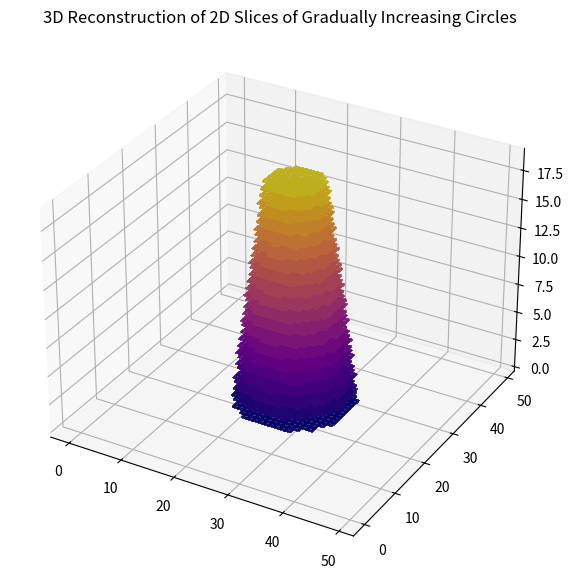

Reproduce this figure in Python.
import numpy as np
import matplotlib.pyplot as plt
from mpl_toolkits.mplot3d import Axes3D
from scipy import ndimage

# Step 1: Simulate 2D slices as a stack (e.g., CT or MRI slices)
def generate_2d_slices(shape=(50, 50), num_slices=20):
    # Create a 3D volume of zeros
    volume = np.zeros((num_slices, *shape))
    
    center = (shape[0] // 2, shape[1] // 2)
    max_radius = 10  # Maximum radius for the circular object
    
    # Define a gradual change in radius across slices
    radii = np.linspace(max_radius, max_radius // 2, num_slices)
    
    for i in range(num_slices):
        radius = radii[i]
        for x in range(shape[0]):
            for y in range(shape[1]):
                # Set a value inside a circular region for each slice
                if (x - center[0]) ** 2 + (y - center[1]) ** 2 < radius**2:
                    volume[i, x, y] = 1
                else:
                    # Set non-circular parts to NaN for transparency
                    volume[i, x, y] = np.nan
    return volume

# Step 2: Stack slices to reconstruct a 3D model
def plot_3d_model(volume):
    # Create a 3D visualization of the volume
    x = np.arange(volume.shape[1])
    y = np.arange(volume.shape[2])
    x, y = np.meshgrid(x, y)
    
    fig = plt.figure(figsize=(10, 7))
    ax = fig.add_subplot(111, projection='3d')
    
    # Visualize the 3D volume with a gradient color for each slice
    for i in range(volume.shape[0]):
        z = np.ones_like(x) * i  # Each slice at a different z-level
        
        # Mask NaN values to make them transparent
        slice_data = volume[i]
        mask = ~np.isnan(slice_data)
        
        # Apply a color gradient based on the slice index
        gradient_color = plt.cm.plasma(i / volume.shape[0])  # Gradient from 0 to 1 across slices
        facecolors = np.zeros(slice_data.shape + (4,))  # RGBA colors
        facecolors[..., :3] = gradient_color[:3]  # Apply color gradient to RGB
        facecolors[..., 3] = mask.astype(float) * 0.8  # Transparency for NaN
        
        ax.plot_surface(
            x, y, z, facecolors=facecolors, rstride=1, cstride=1, antialiased=False
        )
    
    ax.set_title('3D Reconstruction of 2D Slices of Gradually Increasing Circles')
    plt.show()

# Step 3: Calculate Surface Area (using gradient of the scalar field)
def calculate_surface_area(volume):
    # Calculate the gradient of the 3D volume
    gradient = np.gradient(np.nan_to_num(volume))
    # Approximate surface area by summing the magnitude of the gradient
    grad_magnitude = np.sqrt(gradient[0]**2 + gradient[1]**2 + gradient[2]**2)
    surface_area = np.sum(grad_magnitude)
    return surface_area

# Main execution
if __name__ == '__main__':
    # Generate 2D slices (e.g., simulate MRI/CT scan slices)
    volume = generate_2d_slices()
    
    # Step 2: Calculate surface area
    surface_area = calculate_surface_area(volume)
    print(f"Calculated Surface Area: {surface_area} units^2")

    # Step 3: Visualize the reconstructed 3D model
    plot_3d_model(volume)
